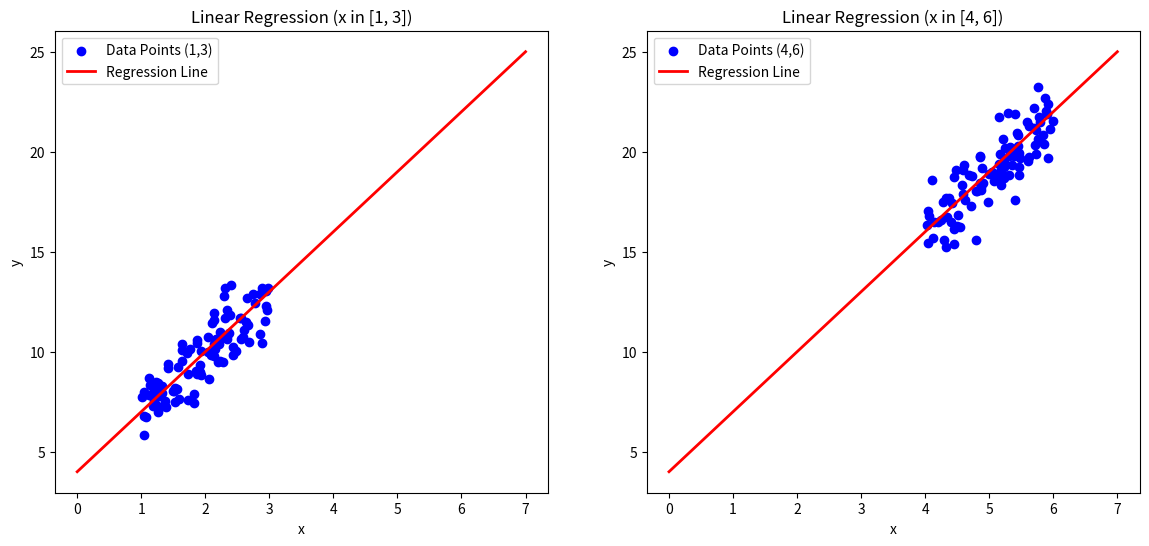

Write Python code to recreate this figure.
import matplotlib.pyplot as plt
import numpy as np

# 生成数据
np.random.seed(0)
# 两个不同区域的x值
x1 = 2 * np.random.rand(100, 1) + 1  # x 在 (1,3) 区域
x2 = 2 * np.random.rand(100, 1) + 4  # x 在 (4,6) 区域

# 相同的y值关系
y1 = 4 + 3 * x1 + np.random.randn(100, 1)
y2 = 4 + 3 * x2 + np.random.randn(100, 1)

# 计算相同的回归线
# 我们在整个范围上生成一组线性回归模型
x_all = np.vstack((x1, x2))
y_all = np.vstack((y1, y2))
regression_line = np.linspace(0, 7, 100).reshape(-1, 1)
y_regression = 4 + 3 * regression_line

# 创建图形
plt.figure(figsize=(14, 6))

# 第一个图：x 在 (1,3) 区域
plt.subplot(1, 2, 1)
plt.scatter(x1, y1, color='blue', label='Data Points (1,3)')
plt.plot(regression_line, y_regression, color='red', linewidth=2, label='Regression Line')
plt.xlabel('x')
plt.ylabel('y')
plt.title('Linear Regression (x in [1, 3])')
plt.legend()

# 第二个图：x 在 (4,6) 区域
plt.subplot(1, 2, 2)
plt.scatter(x2, y2, color='blue', label='Data Points (4,6)')
plt.plot(regression_line, y_regression, color='red', linewidth=2, label='Regression Line')
plt.xlabel('x')
plt.ylabel('y')
plt.title('Linear Regression (x in [4, 6])')
plt.legend()

plt.show()
